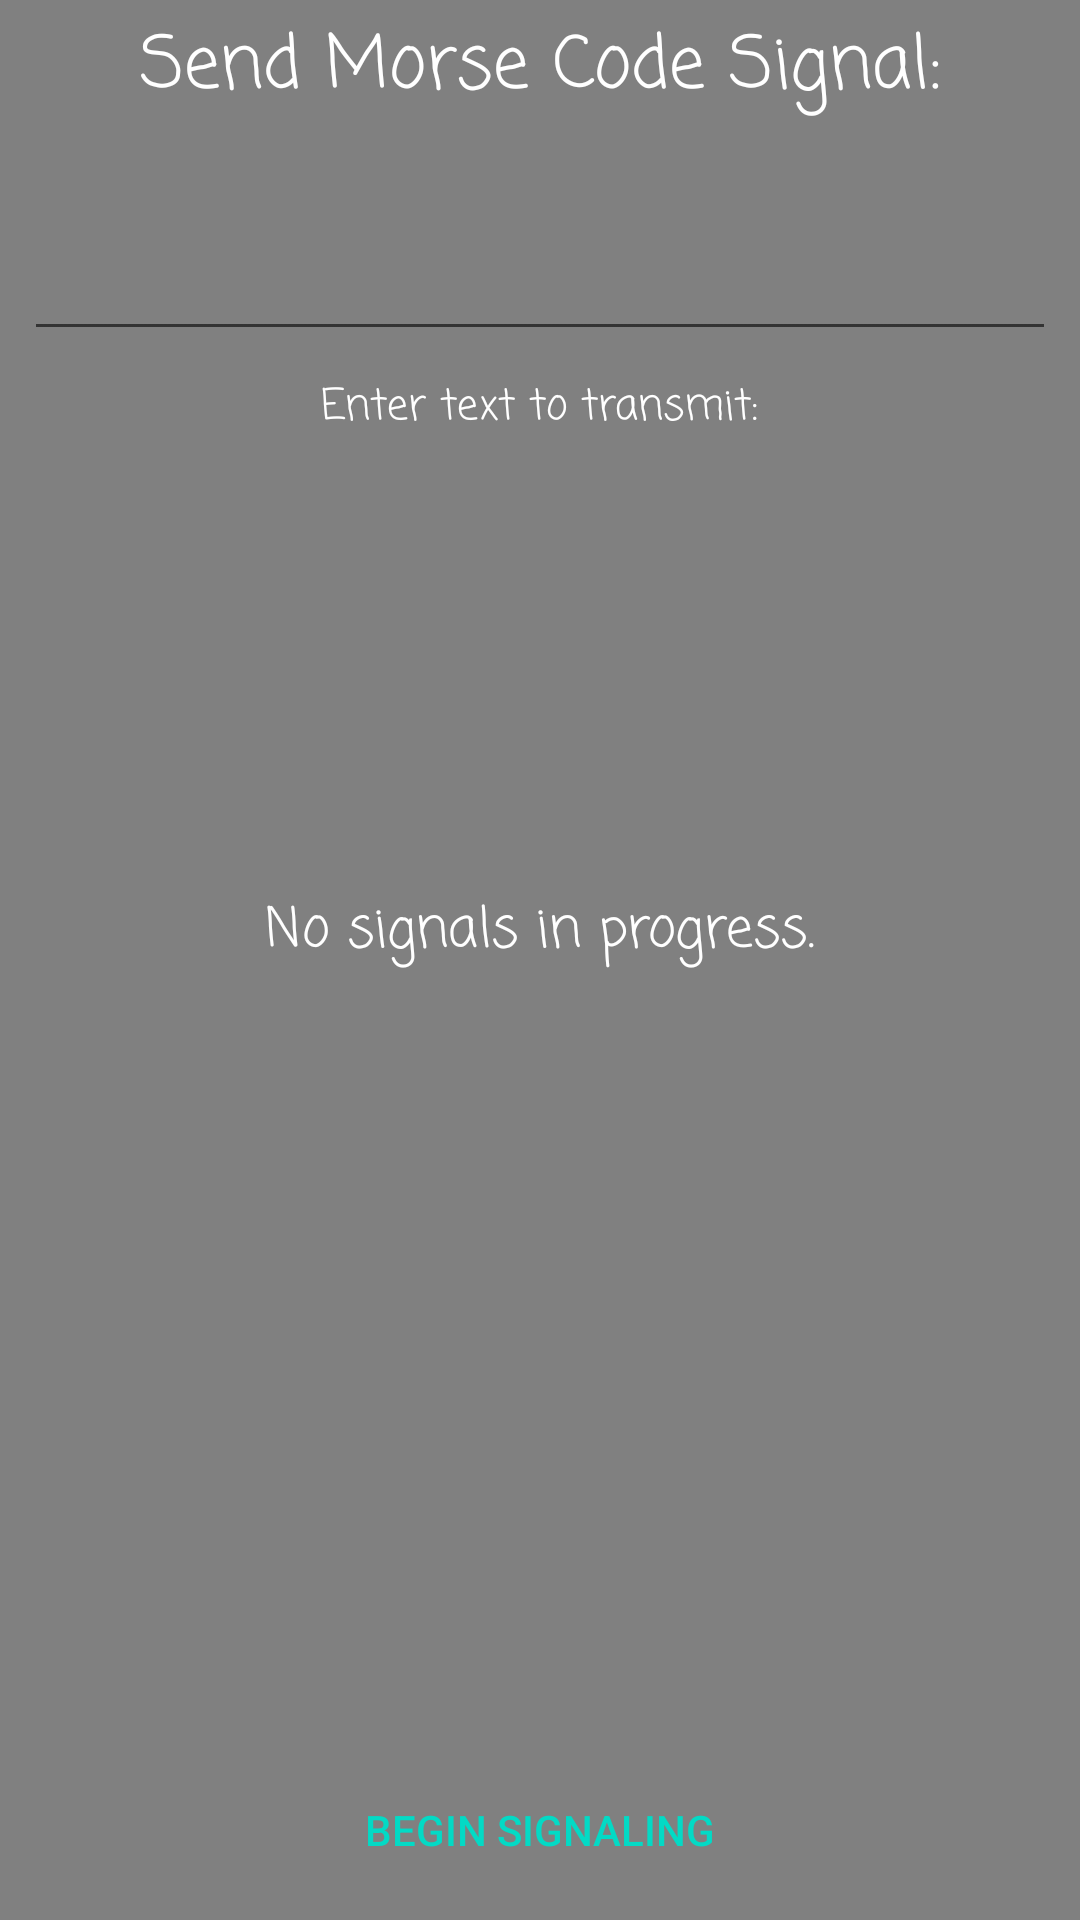

This screen was rendered from an Android layout file. Write that file and the resources it references.
<!-- AndroidManifest.xml: application theme Theme.MorseHorse -->
<!-- res/layout/activity_main.xml -->
<?xml version="1.0" encoding="utf-8"?>
<androidx.constraintlayout.widget.ConstraintLayout xmlns:android="http://schemas.android.com/apk/res/android"
    xmlns:app="http://schemas.android.com/apk/res-auto"
    xmlns:tools="http://schemas.android.com/tools"
    android:layout_width="match_parent"
    android:layout_height="match_parent"
    android:background="#808080"
    tools:context=".MainActivity">

    <TextView
        android:id="@+id/title_view"
        android:layout_width="wrap_content"
        android:layout_height="wrap_content"
        android:layout_marginTop="4dp"
        android:fontFamily="casual"
        android:text="Send Morse Code Signal:"
        android:textColor="@color/white"
        android:textSize="24sp"
        app:layout_constraintEnd_toEndOf="parent"
        app:layout_constraintStart_toStartOf="parent"
        app:layout_constraintTop_toTopOf="parent" />

    <Button
        android:id="@+id/signal_button"
        style="@style/Widget.AppCompat.Button.Borderless.Colored"
        android:layout_width="match_parent"
        android:layout_height="60dp"
        android:text="begin signaling"
        app:layout_constraintBottom_toBottomOf="parent"
        app:layout_constraintEnd_toEndOf="parent"
        app:layout_constraintStart_toStartOf="parent" />

    <TextView
        android:id="@+id/status_panel"
        android:layout_width="wrap_content"
        android:layout_height="wrap_content"
        android:fontFamily="casual"
        android:text="No signals in progress."
        android:textColor="@color/white"
        android:textSize="18sp"
        app:layout_constraintBottom_toTopOf="@+id/signal_button"
        app:layout_constraintEnd_toEndOf="parent"
        app:layout_constraintStart_toStartOf="parent"
        app:layout_constraintTop_toBottomOf="@+id/title_view" />

    <EditText
        android:id="@+id/transmittext"
        android:layout_width="match_parent"
        android:layout_height="60dp"
        android:layout_marginStart="8dp"
        android:layout_marginTop="16dp"
        android:layout_marginEnd="8dp"
        android:ems="10"
        android:fontFamily="casual"
        android:inputType="textPersonName"
        android:textColor="@color/white"
        app:layout_constraintEnd_toEndOf="parent"
        app:layout_constraintStart_toStartOf="parent"
        app:layout_constraintTop_toBottomOf="@+id/title_view" />

    <TextView
        android:id="@+id/textView"
        android:layout_width="wrap_content"
        android:layout_height="wrap_content"
        android:layout_marginTop="8dp"
        android:fontFamily="casual"
        android:text="Enter text to transmit:"
        android:textColor="@color/white"
        app:layout_constraintEnd_toEndOf="parent"
        app:layout_constraintStart_toStartOf="parent"
        app:layout_constraintTop_toBottomOf="@+id/transmittext" />

    <TextView
        android:id="@+id/decodeview"
        android:layout_width="wrap_content"
        android:layout_height="wrap_content"
        android:layout_marginTop="16dp"
        android:fontFamily="casual"
        android:textColor="@color/white"
        android:textSize="18sp"
        app:layout_constraintEnd_toEndOf="parent"
        app:layout_constraintStart_toStartOf="parent"
        app:layout_constraintTop_toBottomOf="@+id/status_panel" />

</androidx.constraintlayout.widget.ConstraintLayout>
<!-- resources referenced by this layout -->
<resources>
  <style name="Theme.MorseHorse" parent="Theme.MaterialComponents.DayNight.DarkActionBar">
          
          <item name="colorPrimary">@color/purple_700</item>
          <item name="colorPrimaryVariant">#808080</item>
          <item name="colorOnPrimary">@color/white</item>
          
          <item name="colorSecondary">@color/teal_200</item>
          <item name="colorSecondaryVariant">@color/teal_700</item>
          <item name="colorOnSecondary">@color/black</item>
          
          <item name="android:statusBarColor" tools:targetApi="l">?attr/colorPrimaryVariant</item>
          
      </style>
  <!-- not gathered from this repository: default colours our renderer supplied (Android Studio template values) -->
  <color name="purple_700">#FF3700B3</color>
  <color name="teal_200">#FF03DAC5</color>
  <color name="teal_700">#FF018786</color>
  <color name="black">#FF000000</color>
  <color name="white">#FFFFFFFF</color>
</resources>
